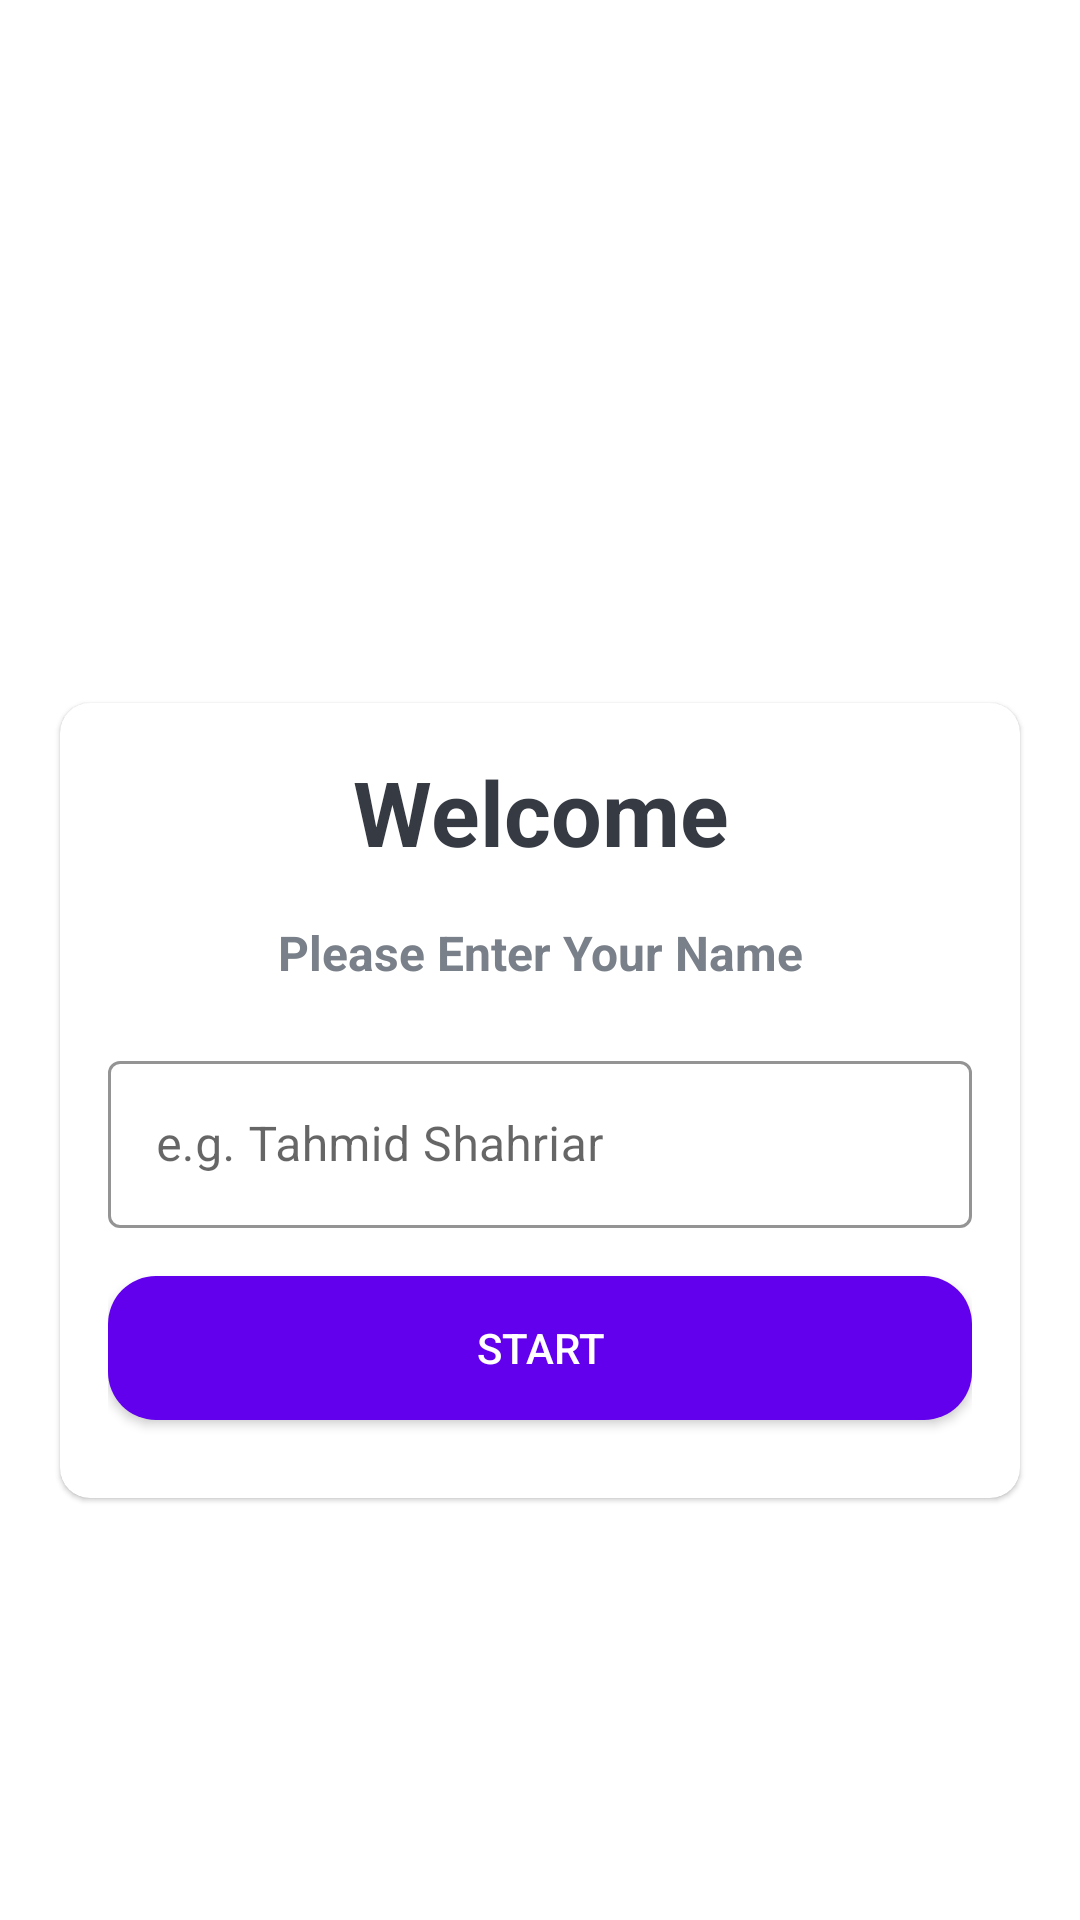

Android layout source for this screen:
<!-- AndroidManifest.xml: application theme Theme.MaterialComponents.DayNight.NoActionBar -->
<!-- res/layout/activity_main.xml -->
<?xml version="1.0" encoding="utf-8"?>
<LinearLayout xmlns:android="http://schemas.android.com/apk/res/android"
    xmlns:app="http://schemas.android.com/apk/res-auto"
    xmlns:tools="http://schemas.android.com/tools"
    android:layout_width="match_parent"
    android:layout_height="match_parent"
    android:background="@drawable/ic_bg"
    android:orientation="vertical"
    android:gravity="center"
    tools:context=".MainActivity">

    <TextView
        android:layout_width="match_parent"
        android:layout_height="wrap_content"
        android:text="@string/countryQuizApp"
        android:textSize="25sp"
        android:textStyle="bold"
        android:layout_margin="30dp"
        android:gravity="center"
        android:textColor="@color/white"
        />
    <com.google.android.material.card.MaterialCardView
        android:layout_width="match_parent"
        android:layout_height="wrap_content"
        android:layout_marginStart="20dp"
        app:cardCornerRadius="10dp"
        android:layout_marginEnd="20dp"
        app:cardBackgroundColor="@color/white">
        <LinearLayout
            android:layout_width="match_parent"
            android:layout_height="wrap_content"
            android:layout_margin="16dp"
            android:orientation="vertical">
            <TextView
                android:layout_width="match_parent"
                android:layout_height="wrap_content"
                android:text="@string/welcome"
                android:textSize="30sp"
                android:textStyle="bold"
                android:gravity="center"
                android:textColor="@color/primaryTextColor"
                />
            <TextView
                android:layout_width="match_parent"
                android:layout_height="wrap_content"
                android:text="@string/enterYourName"
                android:layout_marginTop="16dp"
                android:textSize="16sp"
                android:textStyle="bold"
                android:gravity="center"
                android:textColor="@color/secondaryTextColor"
                />
            <com.google.android.material.textfield.TextInputLayout
                android:layout_width="match_parent"
                android:layout_height="wrap_content"
                style="@style/CustomOutlinedBox"
                android:layout_marginTop="20dp">
                <androidx.appcompat.widget.AppCompatEditText
                    android:layout_width="match_parent"
                    android:layout_height="wrap_content"
                    android:hint="@string/hintText"
                    android:textColor="@color/primaryTextColor"
                    android:textColorHint="#7A8089"
                    android:inputType="textCapWords">

                </androidx.appcompat.widget.AppCompatEditText>
            </com.google.android.material.textfield.TextInputLayout>

            <Button
                android:layout_width="match_parent"
                android:layout_height="wrap_content"
                android:layout_marginTop="16dp"
                app:cornerRadius="10dp"
                android:background="@drawable/rounded_button"
                android:text="@string/start"
                android:layout_marginBottom="10dp"
                android:textColor="@color/white">
            </Button>
        </LinearLayout>

    </com.google.android.material.card.MaterialCardView>

</LinearLayout>
<!-- resources referenced by this layout -->
<resources>
  <color name="primaryTextColor">#363A43</color>
  <color name="secondaryTextColor">#7A8089</color>
  <color name="white">#FFFFFFFF</color>
  <!-- drawable rounded_button (drawable) -->
  <?xml version="1.0" encoding="utf-8"?>
  <shape xmlns:android="http://schemas.android.com/apk/res/android"
      android:shape="rectangle">
      <solid android:color="@color/design_default_color_primary"/>
      <corners android:bottomRightRadius="16dp"
          android:bottomLeftRadius="16dp"
          android:topRightRadius="16dp"
          android:topLeftRadius="16dp"/>
  </shape>
  <string name="countryQuizApp">Country Quiz App</string>
  <string name="enterYourName">Please Enter Your Name</string>
  <string name="hintText">e.g. Tahmid Shahriar</string>
  <string name="start">Start</string>
  <string name="welcome">Welcome</string>
  <style name="CustomOutlinedBox" parent="Widget.MaterialComponents.TextInputLayout.OutlinedBox">
          <item name="boxStrokeColor">@color/black</item>
      </style>
  <color name="black">#FF000000</color>
</resources>
